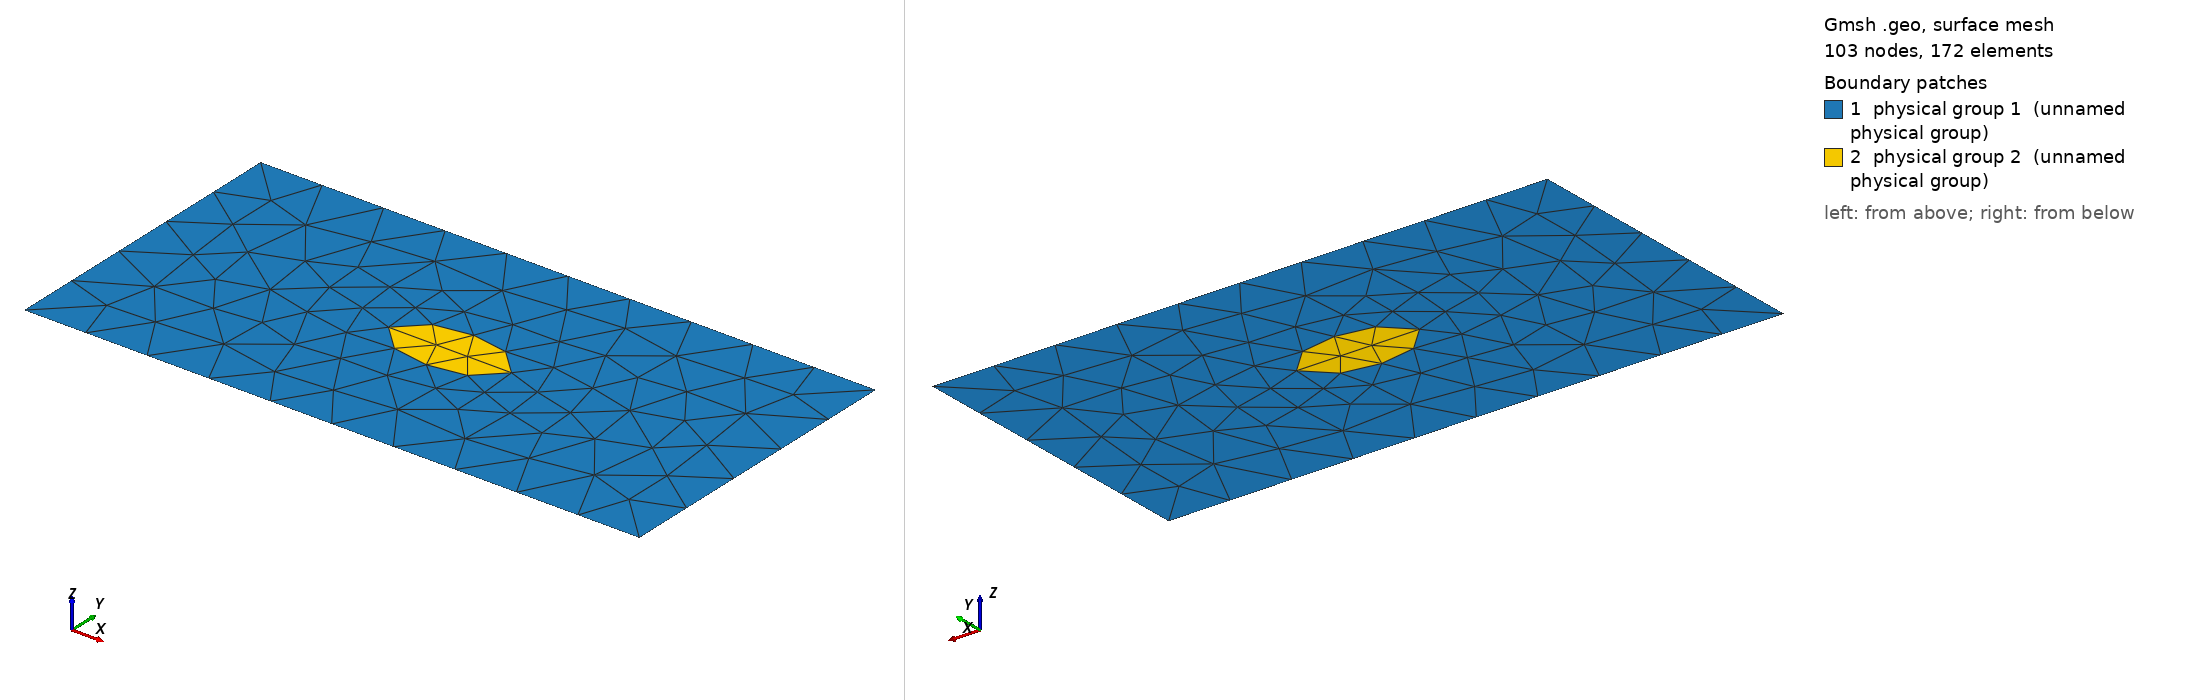

Gmsh geometry script, surface-meshed: 103 nodes, 172 surface elements. Boundary patches (legend numbers): 1 physical group 1 (unnamed physical group), 2 physical group 2 (unnamed physical group). Left view from above one corner, right view from below the opposite corner. Legend entries are the model's physical surfaces. The drawing asked Gmsh for element sizes between 1% and 20% of the model's largest extent; the script's own settings can give other sizes.

=== elliptical_rod_msh_template.geo (drawn) ===
// A single elliptical core surrounded by one background region.
Mesh.MshFileVersion = 2.2;

d = 1;
dx_in_nm = 100;
dy_in_nm = 50;
dy = dy_in_nm / dx_in_nm;
a1 = 20;
a1y = 10;
radius_x = a1 / (2 * dx_in_nm) * d;
radius_y = a1y / (2 * dx_in_nm) * d;
lc = 0.1;
lc_refine_1 = lc/1;
lc_refine_2 = lc/1;

Point(1) = {-d / 2, dy / 2, 0, lc};
Point(2) = {-d / 2, -dy / 2, 0, lc};
Point(3) = {d / 2, -dy / 2, 0, lc};
Point(4) = {d / 2, dy / 2, 0, lc};

Point(5) = {0, 0, 0, lc_refine_2};
Point(6) = {0, radius_y, 0, lc_refine_1};
Point(7) = {-radius_x, 0, 0, lc_refine_1};
Point(8) = {0, -radius_y, 0, lc_refine_1};
Point(9) = {radius_x, 0, 0, lc_refine_1};

Line(1) = {1, 4};
Line(2) = {4, 3};
Line(3) = {3, 2};
Line(4) = {2, 1};
Ellipsis(5) = {9, 5, 6, 6};
Ellipsis(6) = {6, 5, 7, 7};
Ellipsis(7) = {7, 5, 8, 8};
Ellipsis(8) = {8, 5, 9, 9};

Line Loop(9) = {1, 2, 3, 4};
Line Loop(10) = {5, 6, 7, 8};
Plane Surface(1) = {9, 10};
Plane Surface(2) = {10};

Physical Line(1) = {1};
Physical Line(2) = {2};
Physical Line(3) = {3};
Physical Line(4) = {4};
Physical Surface(1) = {1};
Physical Surface(2) = {2};
